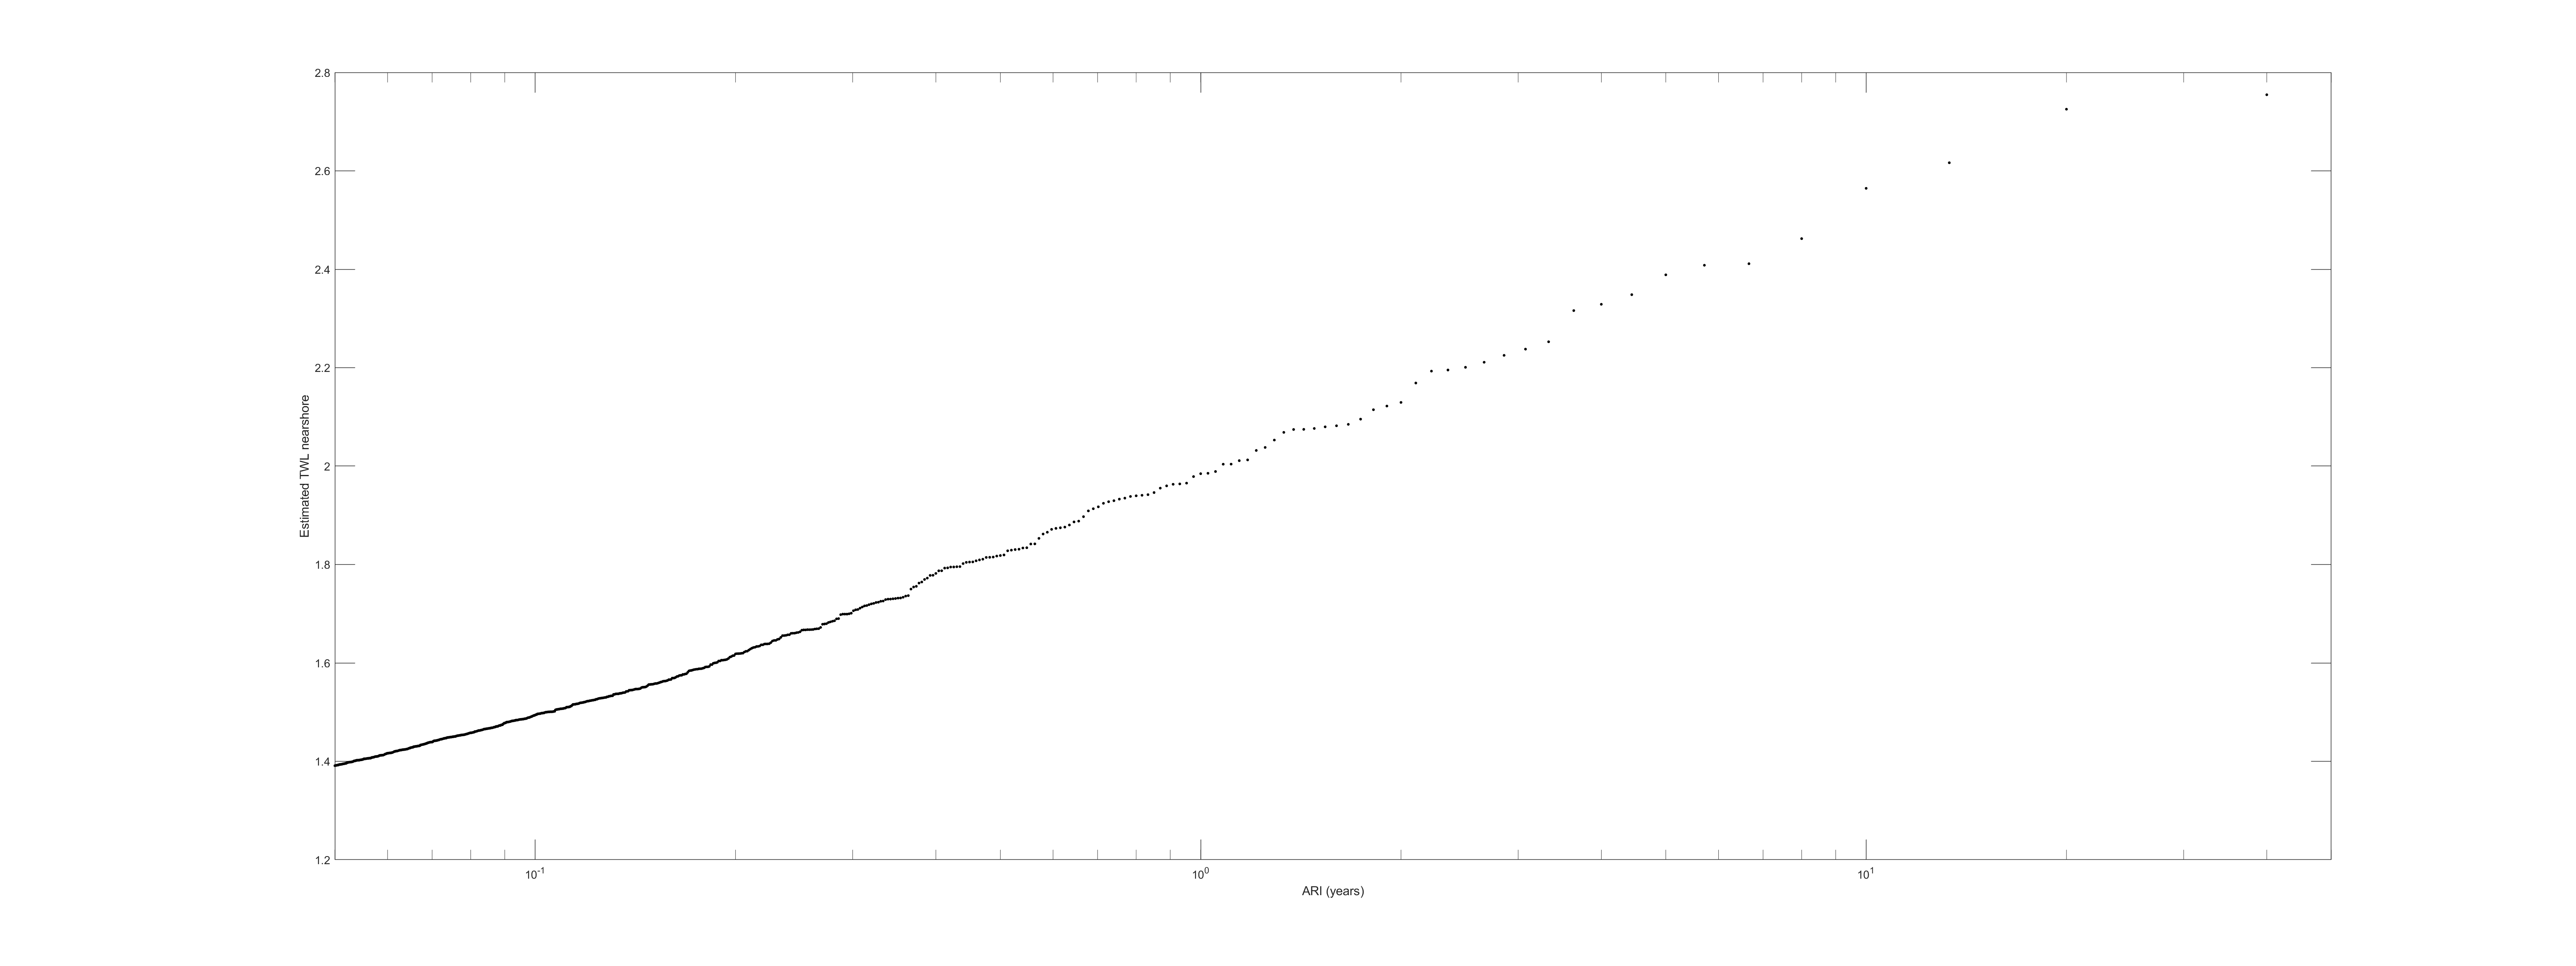

Values plotted in this chart, from the file beside it:
1, 2, 5, 10
1.985, 2.129, 2.389, 2.565
